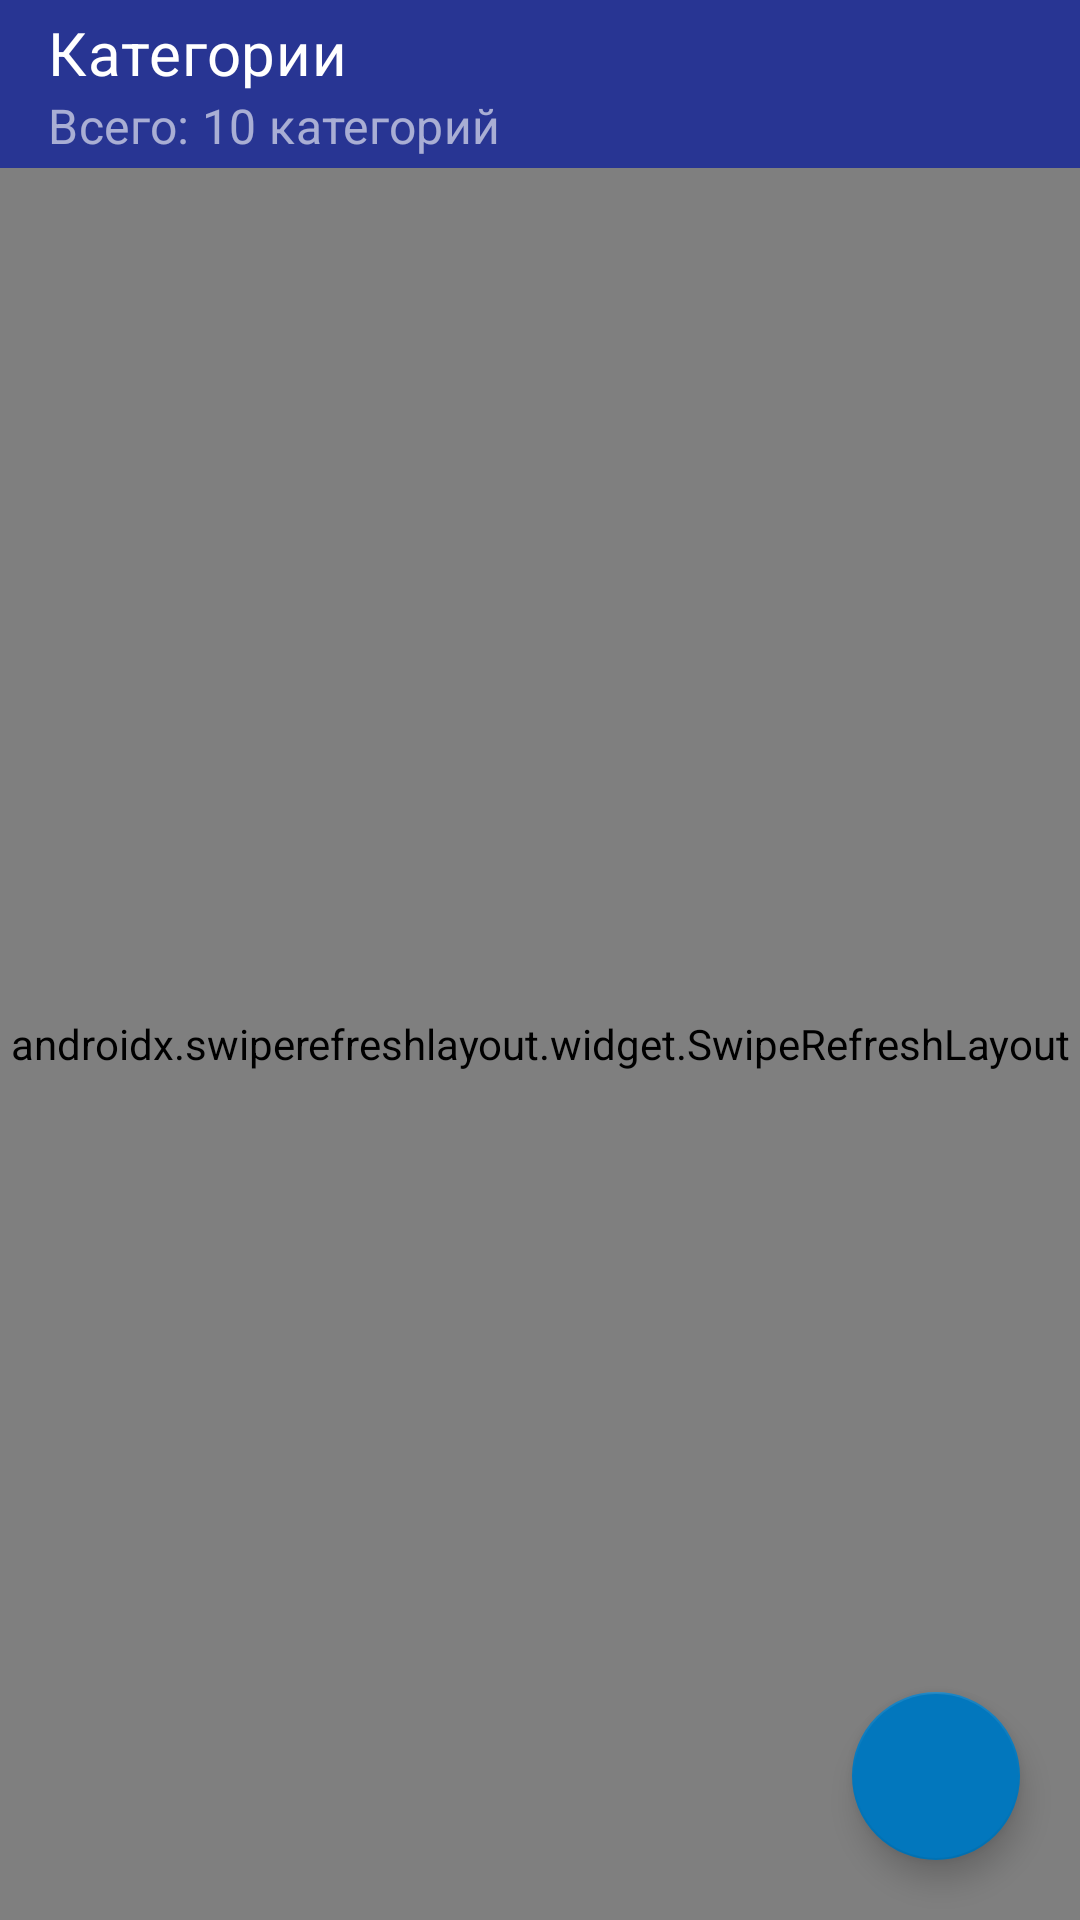

Reconstruct the res/layout file that produces this screen, plus the resources it refers to.
<!-- AndroidManifest.xml: application theme Theme.MoneyApp -->
<!-- res/layout/fragment_categories.xml -->
<?xml version="1.0" encoding="utf-8"?>
<androidx.constraintlayout.widget.ConstraintLayout xmlns:android="http://schemas.android.com/apk/res/android"
    xmlns:app="http://schemas.android.com/apk/res-auto"
    xmlns:tools="http://schemas.android.com/tools"
    android:layout_width="match_parent"
    android:layout_height="match_parent"
    tools:context=".view.category.CategoriesFragment">

    <LinearLayout
        android:layout_width="match_parent"
        android:layout_height="match_parent"
        android:orientation="vertical">

        <com.google.android.material.appbar.AppBarLayout
            android:layout_width="match_parent"
            android:layout_height="wrap_content">

            <com.google.android.material.appbar.MaterialToolbar
                android:id="@+id/top_bar"
                style="@style/Widget.MaterialComponents.Toolbar.Primary"
                android:layout_width="match_parent"
                android:layout_height="?attr/actionBarSize"
                android:transitionName="@string/category_details_transition_name"
                app:subtitle="Всего: 10 категорий"
                app:title="@string/categories" />

        </com.google.android.material.appbar.AppBarLayout>

        <include
            android:id="@+id/source_view"
            layout="@layout/source_view" />

    </LinearLayout>

    <com.google.android.material.floatingactionbutton.FloatingActionButton
        android:id="@+id/new_category_button"
        android:layout_width="wrap_content"
        android:layout_height="wrap_content"
        android:layout_marginEnd="20dp"
        android:layout_marginBottom="20dp"
        android:contentDescription="@string/new_asset"
        android:src="@drawable/ic_baseline_playlist_add_24"
        android:transitionName="@string/edit_shared_transition_name"
        app:layout_constraintBottom_toBottomOf="parent"
        app:layout_constraintEnd_toEndOf="parent" />

</androidx.constraintlayout.widget.ConstraintLayout>
<!-- res/layout/source_view.xml (included above) -->
<?xml version="1.0" encoding="utf-8"?>
<androidx.swiperefreshlayout.widget.SwipeRefreshLayout xmlns:android="http://schemas.android.com/apk/res/android"
    xmlns:app="http://schemas.android.com/apk/res-auto"
    android:id="@+id/refresh_layout"
    android:layout_width="match_parent"
    android:layout_height="match_parent">

    <androidx.constraintlayout.widget.ConstraintLayout
        android:layout_width="match_parent"
        android:layout_height="match_parent">

        <androidx.core.widget.NestedScrollView
            android:layout_width="match_parent"
            android:layout_height="match_parent">

            <androidx.recyclerview.widget.RecyclerView
                android:id="@+id/source"
                android:layout_width="match_parent"
                android:layout_height="wrap_content"
                android:nestedScrollingEnabled="false"
                app:layoutManager="androidx.recyclerview.widget.LinearLayoutManager" />

        </androidx.core.widget.NestedScrollView>

        <com.airbnb.lottie.LottieAnimationView
            android:id="@+id/empty_source_view"
            android:layout_width="match_parent"
            android:layout_height="match_parent"
            app:layout_constraintBottom_toBottomOf="parent"
            app:layout_constraintEnd_toEndOf="parent"
            app:layout_constraintStart_toStartOf="parent"
            app:layout_constraintTop_toTopOf="parent"
            app:lottie_loop="true"
            app:lottie_rawRes="@raw/notfound" />

    </androidx.constraintlayout.widget.ConstraintLayout>

</androidx.swiperefreshlayout.widget.SwipeRefreshLayout>
<!-- resources referenced by this layout -->
<resources>
  <string name="categories">Категории</string>
  <string name="category_details_transition_name">category_details</string>
  <string name="edit_shared_transition_name">edit_transition</string>
  <string name="new_asset">Новый счёт</string>
  <style name="Theme.MoneyApp" parent="Theme.MaterialComponents.DayNight.NoActionBar">
          
          <item name="colorPrimary">@color/primary</item>
          <item name="colorPrimaryVariant">@color/primary_dark</item>
          <item name="colorOnPrimary">@color/white</item>
          
          <item name="colorSecondary">@color/secondary</item>
          <item name="colorSecondaryVariant">@color/secondary_dark</item>
          <item name="colorOnSecondary">@color/white</item>
          
          <item name="android:statusBarColor" tools:targetApi="l">?attr/colorPrimaryVariant</item>
  
          <item name="textAppearanceHeadline6">@style/TextAppearance.AppCompat.RubikH6</item>
          <item name="textAppearanceSubtitle1">@style/TextAppearance.AppCompat.RubikS1</item>
  
          <item name="bottomNavigationStyle">@style/Widget.AppCompat.BottomNavigationView</item>
      </style>
  <color name="primary">#283593</color>
  <color name="primary_dark">#001064</color>
  <color name="white">#FFFFFFFF</color>
  <color name="secondary">#0277bd</color>
  <color name="secondary_dark">#004c8c</color>
  <style name="TextAppearance.AppCompat.RubikH6" parent="TextAppearance.MaterialComponents.Headline6">
          <item name="fontFamily">@font/rubikregular</item>
      </style>
  <style name="TextAppearance.AppCompat.RubikS1" parent="TextAppearance.MaterialComponents.Subtitle1">
          <item name="fontFamily">@font/rubikregular</item>
      </style>
  <style name="Widget.AppCompat.BottomNavigationView" parent="Widget.MaterialComponents.BottomNavigationView.Colored">
          <item name="materialThemeOverlay">@style/ThemeOverlay.AppCompat.BottomNavigationView</item>
      </style>
  <style name="ThemeOverlay.AppCompat.BottomNavigationView" parent="">
          <item name="fontFamily">@font/rubikregular</item>
      </style>
</resources>
